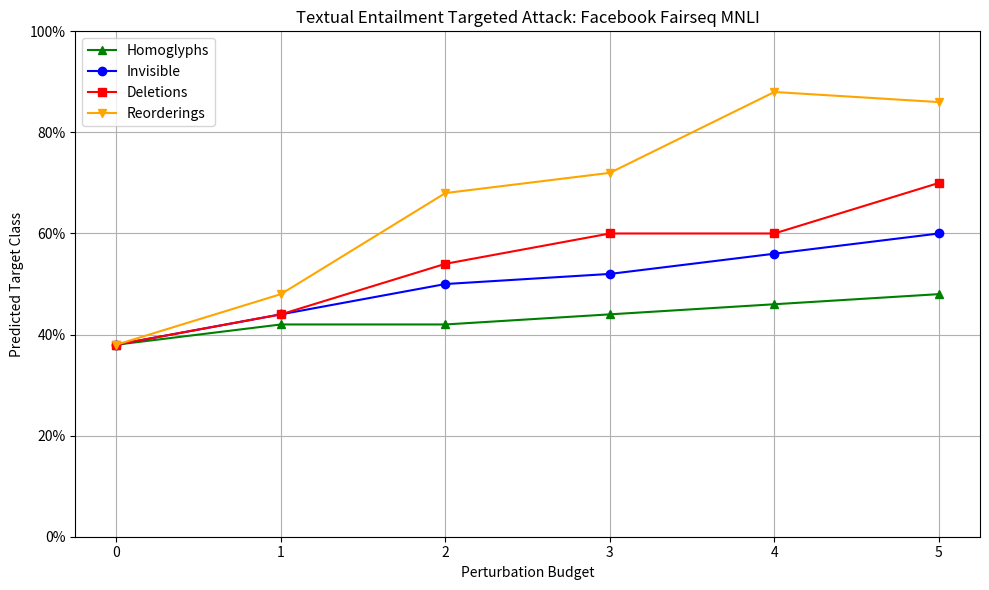

Recreate this plot in Python.
import matplotlib.pyplot as plt
import matplotlib.ticker as mtick

# Data for MNLI attack
budgets = [0, 1, 2, 3, 4, 5]
total = 50
homoglyphs = [19, 21, 21, 22, 23, 24]
invisible = [19, 22, 25, 26, 28, 30]
deletions = [19, 22, 27, 30, 30, 35]
reorderings = [19, 24, 34, 36, 44, 43]

# Convert to percentage
homoglyphs = [x / total * 100 for x in homoglyphs]
invisible = [x / total * 100 for x in invisible]
deletions = [x / total * 100 for x in deletions]
reorderings = [x / total * 100 for x in reorderings]

# Plotting
plt.figure(figsize=(10, 6))
plt.plot(budgets, homoglyphs, marker='^', color='green', label='Homoglyphs')
plt.plot(budgets, invisible, marker='o', color='blue', label='Invisible')
plt.plot(budgets, deletions, marker='s', color='red', label='Deletions')
plt.plot(budgets, reorderings, marker='v', color='orange', label='Reorderings')

plt.title("Textual Entailment Targeted Attack: Facebook Fairseq MNLI")
plt.xlabel("Perturbation Budget")
plt.ylabel("Predicted Target Class")
plt.xticks(budgets)
plt.ylim(0, 100)
plt.gca().yaxis.set_major_formatter(mtick.PercentFormatter())

plt.grid(True)
plt.legend()
plt.tight_layout()
plt.savefig("mnli_targeted_mine.png", dpi=300, bbox_inches='tight')
plt.show()
